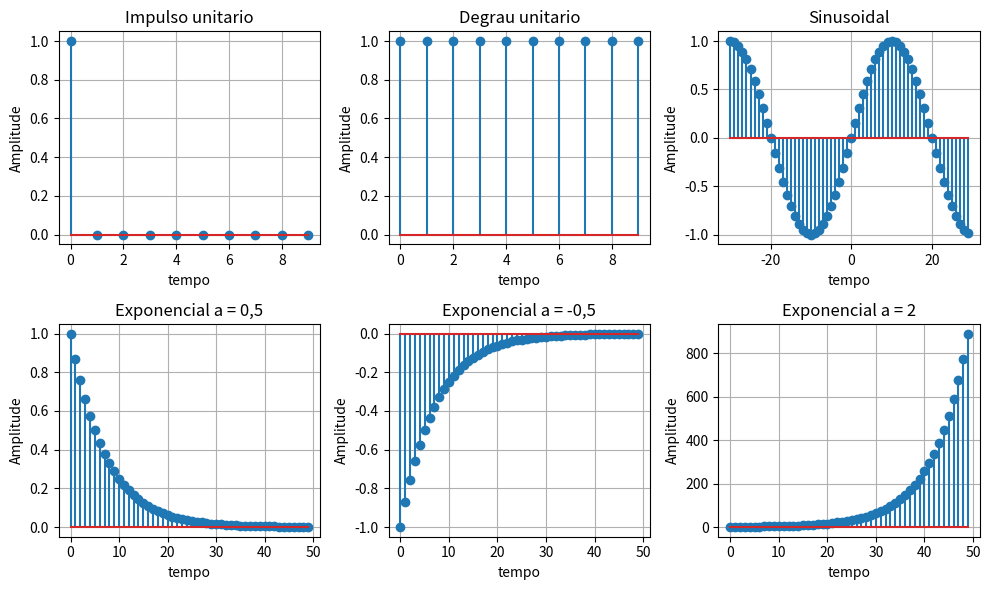

The matplotlib source for this figure:
import numpy as np
import matplotlib.pyplot as plt

def impulso():

    imp = np.zeros(10)
    imp[0] = 1

    plt.subplot(2, 3, 1)
    plt.title(u'Impulso unitario')
    plt.grid(True)
    plt.ylabel('Amplitude')
    plt.xlabel('tempo')
    plt.stem(imp)

def degrau():

    deg = np.ones(10)

    plt.subplot(2, 3, 2)
    plt.title(u'Degrau unitario')
    plt.grid(True)
    plt.ylabel('Amplitude')
    plt.xlabel('tempo')
    plt.stem(deg)

def sinusoidal():
    A = 1
    n = np.arange(-30,30,1)
    f = 200
    Fs = 8000

    sin = A * np.sin(2*np.pi*n*(f/Fs))

    plt.subplot(2, 3, 3)
    plt.title(u'Sinusoidal')
    plt.grid(True)
    plt.ylabel('Amplitude')
    plt.xlabel('tempo')
    plt.stem(n,sin)

def exponencial():

    n = np.arange(0, 10, 0.2)

    exp = 1 * 0.5 ** n

    plt.subplot(2, 3, 4)
    plt.title(u'Exponencial a = 0,5')
    plt.grid(True)
    plt.ylabel('Amplitude')
    plt.xlabel('tempo')
    plt.stem(exp)
    
    exp = 1 * -0.5 ** n

    plt.subplot(2, 3, 5)
    plt.title(u'Exponencial a = -0,5')
    plt.grid(True)
    plt.ylabel('Amplitude')
    plt.xlabel('tempo')
    plt.stem(exp)
    
    exp = 1 * 2 ** n

    plt.subplot(2, 3, 6)
    plt.title(u'Exponencial a = 2')
    plt.grid(True)
    plt.ylabel('Amplitude')
    plt.xlabel('tempo')
    plt.stem(exp)
    
    



if __name__ == "__main__":
    plt.figure(u'Sinais Basicos', figsize=(10, 6))
    impulso()
    degrau()
    sinusoidal()
    exponencial()
    plt.tight_layout()
    plt.savefig("Sinais basicos.png", format="png")
    plt.show()
